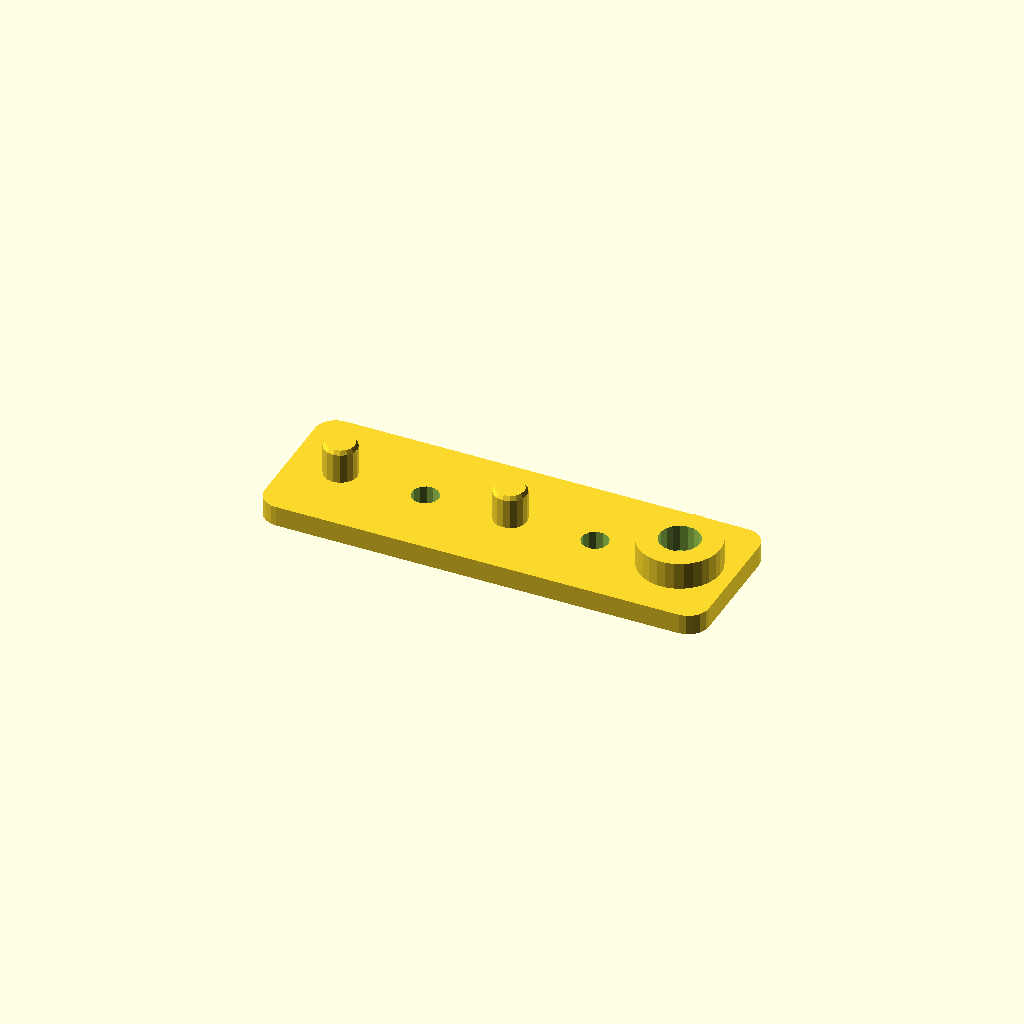
Cell 1: the model at its default parameters.
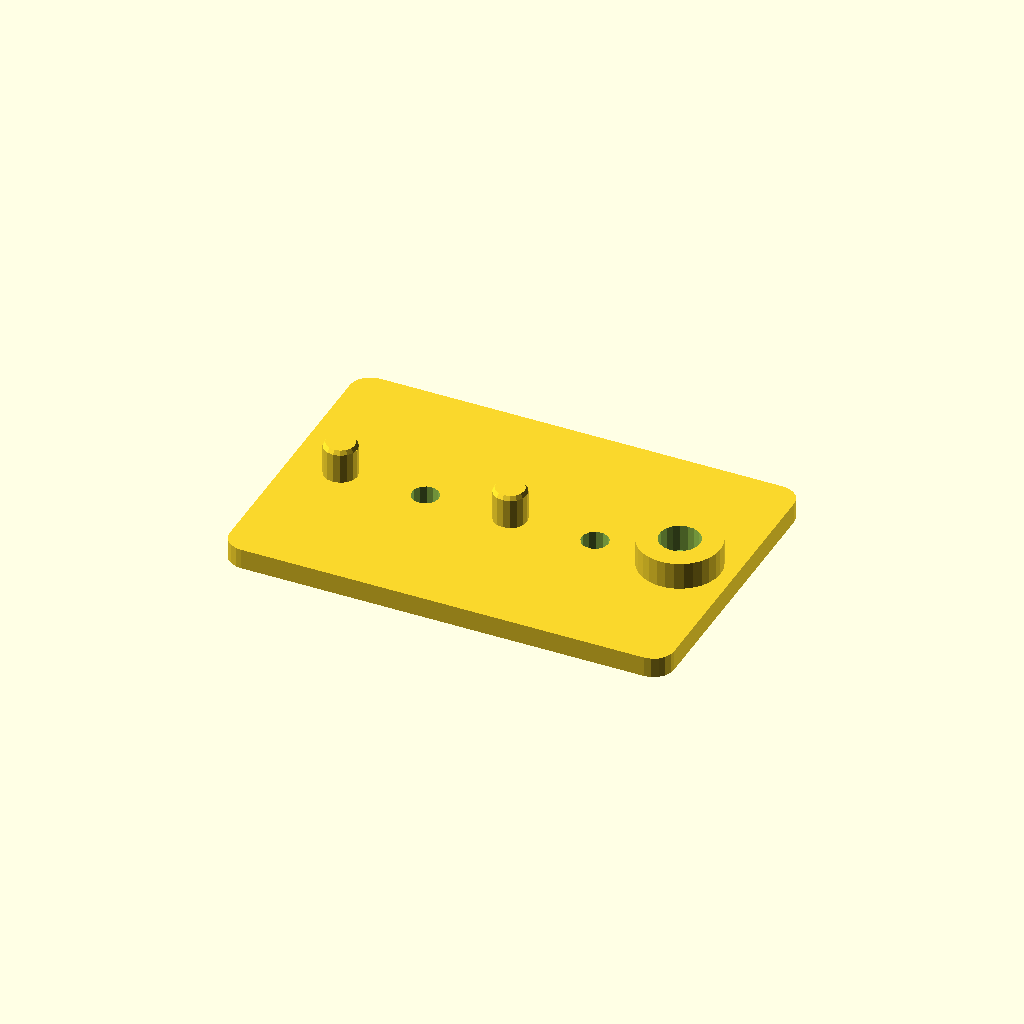
Cell 2: the same model with bar_w = 88.
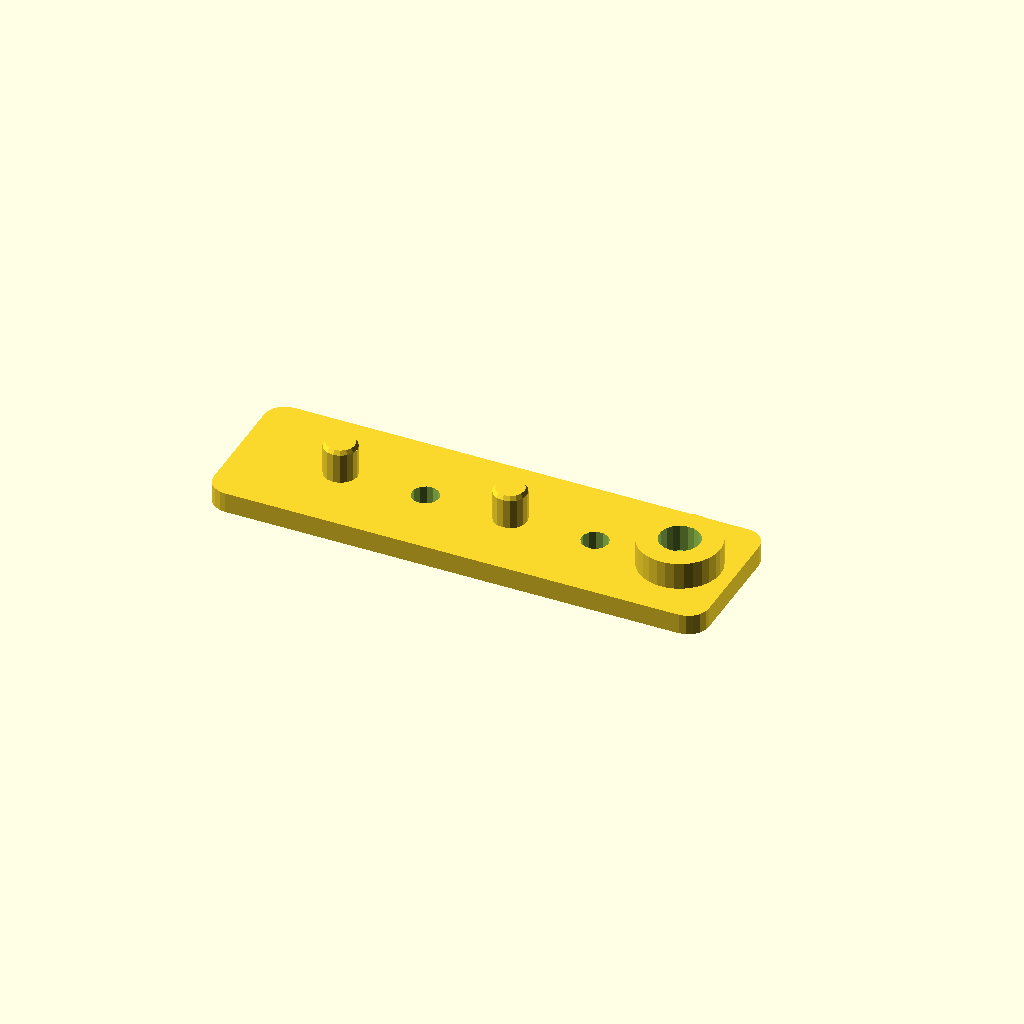
Cell 3 — start_m set to 30, the other parameters unchanged.
One fixed orthographic camera (rotation 55°, 0°, 25°; colour scheme Cornfield) for every cell.
OpenSCAD source file public/files/pegboard-print-set/scad/leapfrog_bar.scad:
// ============================================================================
//  LEAPFROG BAR — Proposal 1 indexing bar
//  Stations: pin x=0, pin x=50, guide x=100. One new hole per placement.
//  PRINT: as modelled — pins point UP (they point down in use). No supports.
// ============================================================================
include <params.scad>
include <frame.scad>

bar_w   = 44;
start_m = 15;
end_m   = boss_od / 2 + 4;
x0 = -start_m;
x1 = 2 * pitch + end_m;   // last station (guide) + margin -> ~131mm

module pin_post(x, y) {
    translate([x, y, base_t - pin_embed]) {
        cylinder(d = pin_d, h = pin_embed + pin_len - chamfer_h);
        translate([0, 0, pin_embed + pin_len - chamfer_h])
            cylinder(d1 = pin_d, d2 = pin_d - 2 * chamfer_d, h = chamfer_h);
    }
}

module leapfrog_bar() {
    difference() {
        union() {
            intersection() {
                translate([(x0+x1)/2, 0, base_t/2])
                    rounded_box([x1-x0, bar_w, base_t]);
                rounded_outline(x0, -bar_w / 2, x1, bar_w / 2, base_t);
            }
            pin_post(0, 0);
            pin_post(pitch, 0);
            translate([2 * pitch, 0, base_t])
                cylinder(d = boss_od, h = boss_h);
        }
        translate([2 * pitch, 0, base_t + boss_h - bush_seat_h])
            cylinder(d = bush_hole_d, h = bush_seat_h + 0.02);
        translate([2 * pitch, 0, -0.01])
            cylinder(d = bit_clear_d, h = base_t + boss_h + 0.02);
        // lightening / grip cutouts along the web — kept clear of the
        // pins (Ø9.8 at x=0/50) and the guide boss (Ø24 at x=100)
        for (cx = [pitch / 2, 2 * pitch - 25])
            translate([cx, 0, -0.01])
                cylinder(d = 8, h = base_t + 0.02);
    }
}

leapfrog_bar();
Parameter table extracted from the source (name, type, default, range or options):
bar_w: number, default 44
start_m: number, default 15
